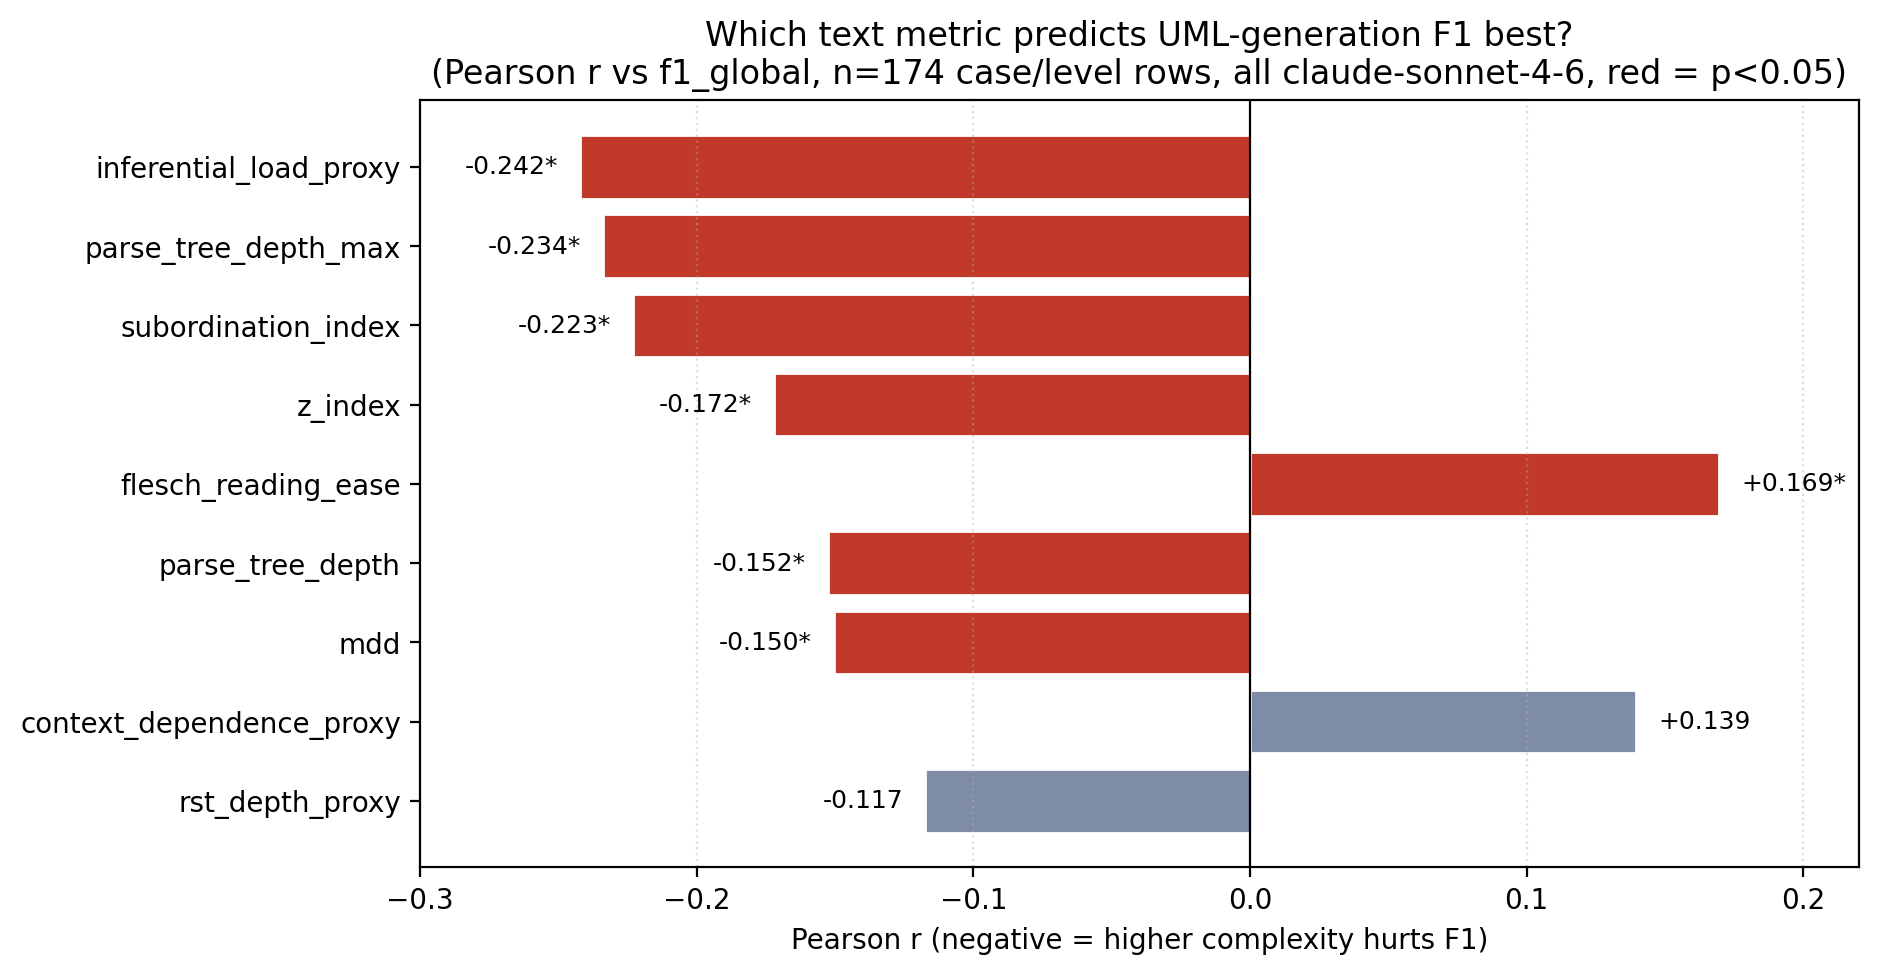

Data behind this chart, as committed beside it:
metric, n, pearson_r, pearson_p, spearman_r, spearman_p
inferential_load_proxy, 174, -0.2422, 0.001282, -0.2145, 0.004477
parse_tree_depth_max, 174, -0.2338, 0.001905, -0.2408, 0.001374
subordination_index, 174, -0.223, 0.003105, -0.2195, 0.00362
z_index, 174, -0.1722, 0.02308, -0.1261, 0.09727
flesch_reading_ease, 174, 0.1695, 0.0254, 0.1508, 0.04705
parse_tree_depth, 174, -0.1524, 0.04465, -0.159, 0.03613
mdd, 174, -0.1504, 0.04762, -0.1118, 0.1421
context_dependence_proxy, 174, 0.1395, 0.06638, 0.117, 0.1241
rst_depth_proxy, 174, -0.1174, 0.123, -0.1253, 0.0995
